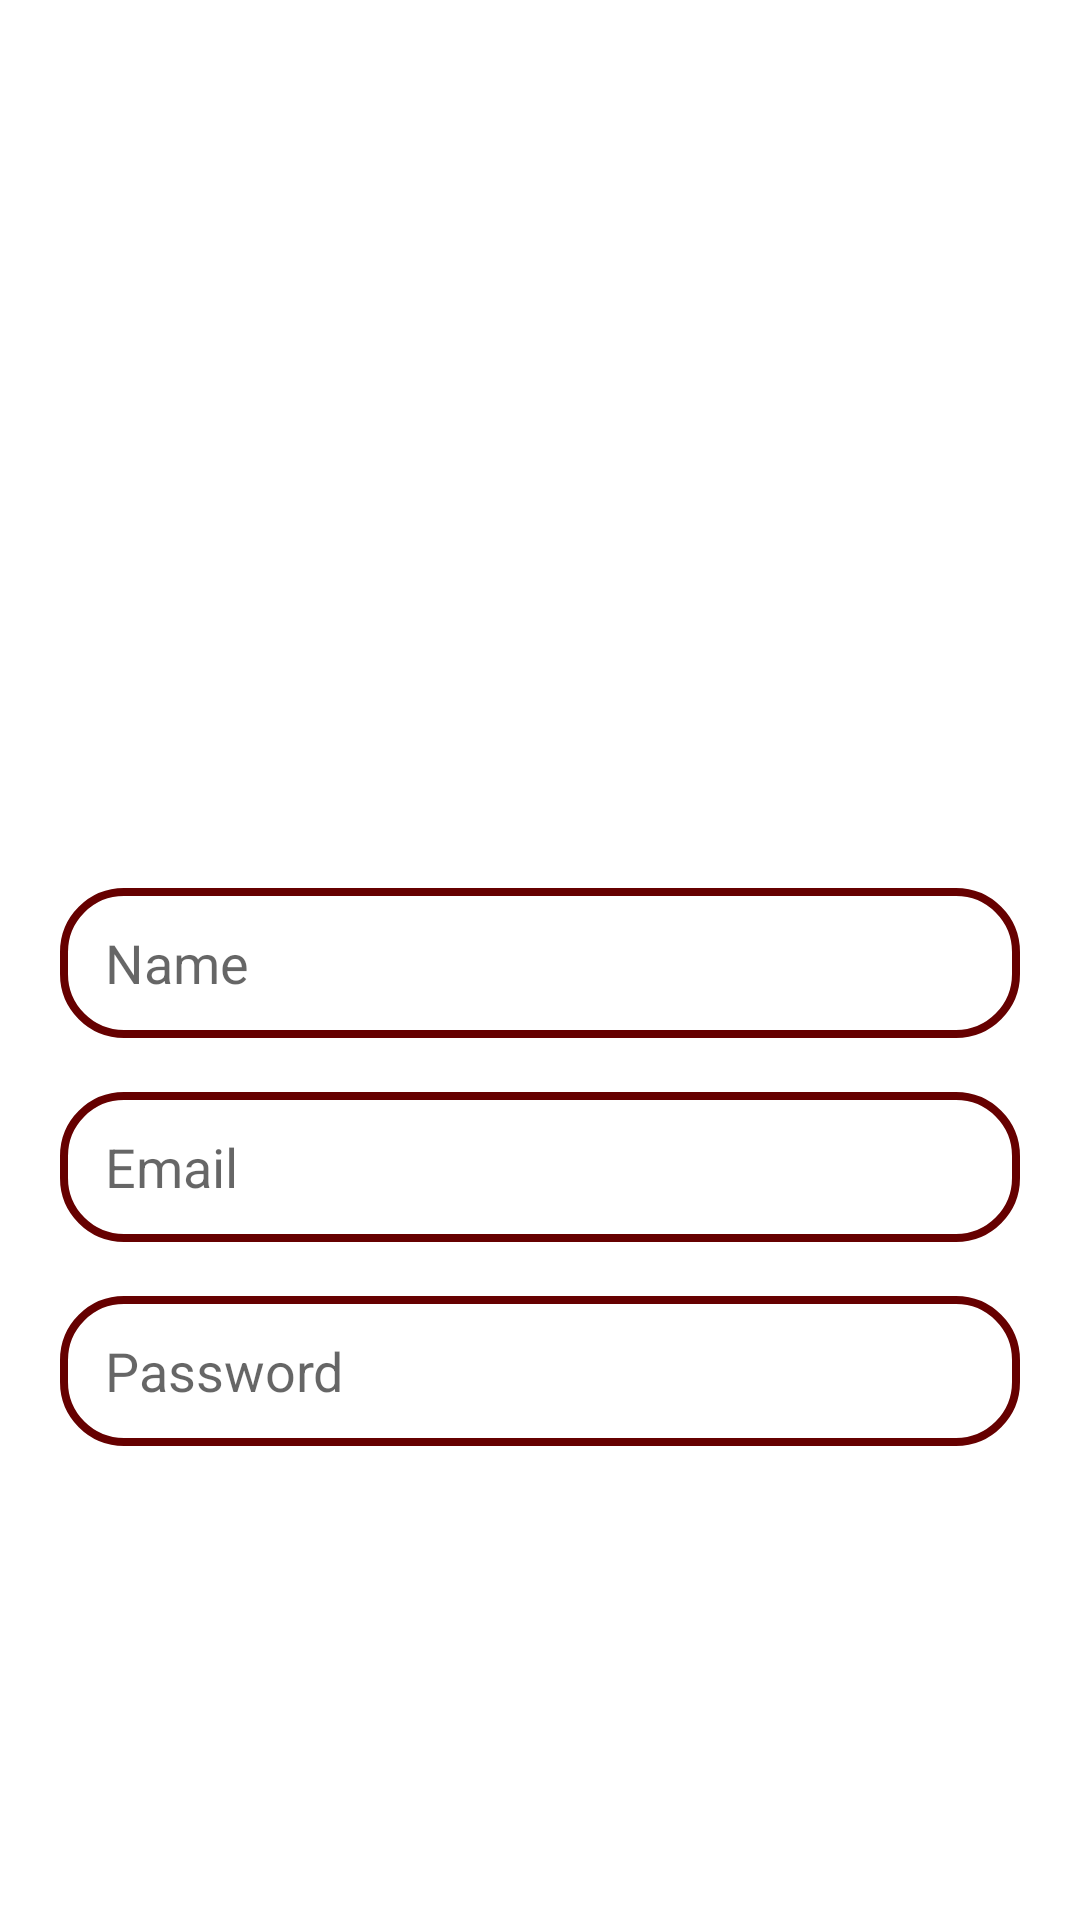

Produce the Android XML layout that renders to this screen, including the resource entries it uses.
<!-- AndroidManifest.xml: application theme Theme.EvenTic -->
<!-- res/layout/activity_sign_up.xml -->
<?xml version="1.0" encoding="utf-8"?>
<RelativeLayout xmlns:android="http://schemas.android.com/apk/res/android"
    xmlns:app="http://schemas.android.com/apk/res-auto"
    xmlns:tools="http://schemas.android.com/tools"
    android:layout_width="match_parent"
    android:layout_height="match_parent"
    tools:context=".SignUp">

    <ImageView
        android:id="@+id/app_logo"
        android:layout_width="200dp"
        android:layout_height="200dp"
        android:layout_centerHorizontal="true"
        android:src="@drawable/logo"
        android:layout_marginTop="78dp"/>

    <EditText
        android:id="@+id/edt_name"
        android:layout_width="match_parent"
        android:layout_height="50dp"
        android:layout_below="@id/app_logo"
        android:layout_marginLeft="20dp"
        android:layout_marginTop="18dp"
        android:layout_marginRight="20dp"
        android:background="@drawable/edt_background"
        android:hint="Name"
        android:paddingLeft="15dp" />

    <EditText
        android:id="@+id/edt_email"
        android:layout_width="match_parent"
        android:layout_height="50dp"
        android:layout_below="@id/edt_name"
        android:layout_marginTop="18dp"
        android:hint="Email"
        android:paddingLeft="15dp"
        android:background="@drawable/edt_background"
        android:layout_marginLeft="20dp"
        android:layout_marginRight="20dp"/>
    <EditText
        android:id="@+id/edt_password"
        android:layout_width="match_parent"
        android:layout_height="50dp"
        android:layout_below="@id/edt_email"
        android:layout_marginTop="18dp"
        android:hint="Password"
        android:paddingLeft="15dp"
        android:background="@drawable/edt_background"
        android:layout_marginLeft="20dp"
        android:layout_marginRight="20dp"/>

    <Button
        android:id="@+id/btnSignUp"
        android:layout_width="150dp"
        android:layout_height="wrap_content"
        android:layout_below="@id/edt_password"
        android:layout_centerHorizontal="true"
        android:layout_marginTop="10dp"
        android:background="@drawable/btn_background"
        android:text="Sign Up"
        android:textColor="@color/white"
        android:textSize="20sp" />


</RelativeLayout>
<!-- resources referenced by this layout -->
<resources>
  <color name="white">#FFFFFFFF</color>
  <!-- drawable edt_background (drawable) -->
  <?xml version="1.0" encoding="utf-8"?>
  <shape xmlns:android="http://schemas.android.com/apk/res/android">
      <corners android:radius="20dp"/>
      <stroke android:color="@color/red" android:width="2.5dp"/>
  </shape>
  <style name="Theme.EvenTic" parent="Theme.MaterialComponents.Light.DarkActionBar">
          
          <item name="colorPrimary">@color/purple_500</item>
          <item name="colorPrimaryVariant">@color/purple_700</item>
          <item name="colorOnPrimary">@color/white</item>
          
          <item name="colorSecondary">@color/teal_200</item>
          <item name="colorSecondaryVariant">@color/teal_700</item>
          <item name="colorOnSecondary">@color/black</item>
          
          <item name="android:statusBarColor" tools:targetApi="l">?attr/colorPrimaryVariant</item>
          
      </style>
  <color name="red">#660000</color>
  <color name="purple_500">#FF6200EE</color>
  <color name="purple_700">#FF3700B3</color>
  <color name="teal_200">#FF03DAC5</color>
  <color name="teal_700">#FF018786</color>
  <color name="black">#FF000000</color>
</resources>
